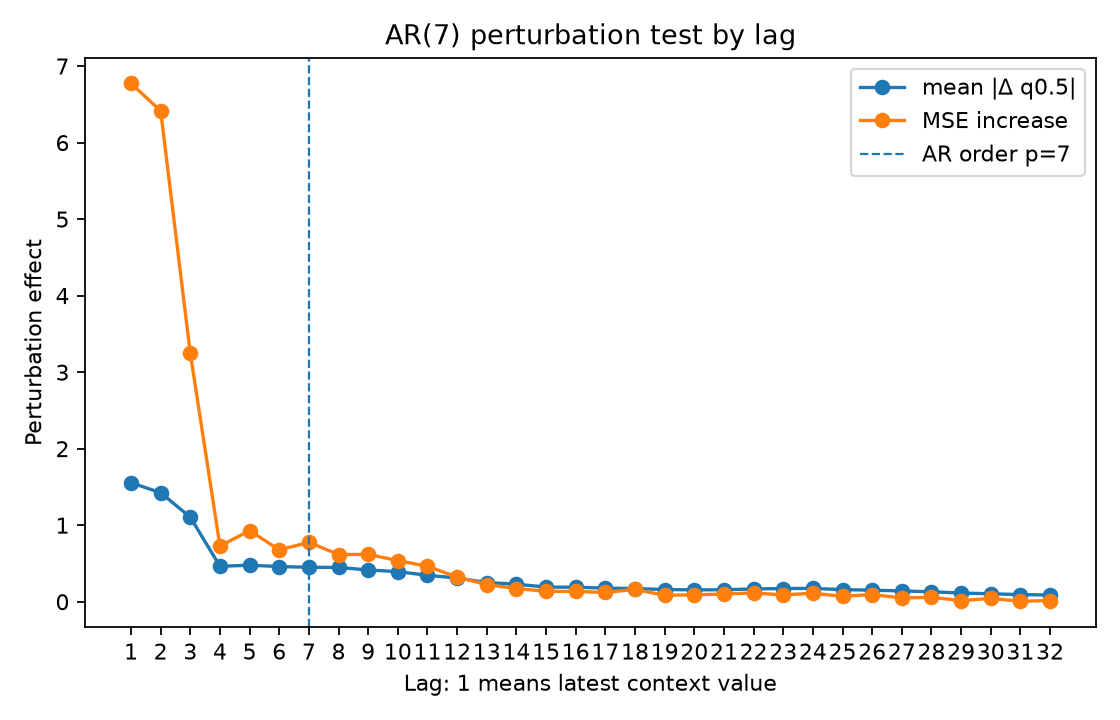

Values plotted in this chart, from the file beside it:
lag, true_lag, is_within_ar_order, true_lag_within_ar_order, mean_abs_delta, mean_squared_delta, mse_to_conditional_mean_after_perturb, mse_increase_to_conditional_mean
1.0, 1.0, 1.0, 1.0, 1.556, 7.432, 10.01, 6.772
2.0, 2.0, 1.0, 1.0, 1.424, 6.714, 9.654, 6.415
3.0, 3.0, 1.0, 1.0, 1.104, 3.271, 6.485, 3.245
4.0, 4.0, 1.0, 1.0, 0.4635, 0.6277, 3.968, 0.7287
5.0, 5.0, 1.0, 1.0, 0.4768, 0.7728, 4.168, 0.9287
6.0, 6.0, 1.0, 1.0, 0.4601, 0.6502, 3.918, 0.6784
7.0, 7.0, 1.0, 1.0, 0.4501, 0.6308, 4.016, 0.776
8.0, 8.0, 0.0, 0.0, 0.4484, 0.6189, 3.857, 0.6169
9.0, 9.0, 0.0, 0.0, 0.4149, 0.5301, 3.859, 0.6189
10.0, 10.0, 0.0, 0.0, 0.3937, 0.503, 3.777, 0.5378
11.0, 11.0, 0.0, 0.0, 0.3452, 0.3919, 3.703, 0.4637
12.0, 12.0, 0.0, 0.0, 0.3101, 0.2997, 3.561, 0.3215
13.0, 13.0, 0.0, 0.0, 0.2508, 0.2099, 3.465, 0.2248
14.0, 14.0, 0.0, 0.0, 0.2292, 0.1709, 3.411, 0.1715
15.0, 15.0, 0.0, 0.0, 0.1919, 0.1201, 3.376, 0.1365
16.0, 16.0, 0.0, 0.0, 0.1897, 0.1182, 3.374, 0.1344
17.0, 17.0, 0.0, 0.0, 0.1781, 0.1183, 3.361, 0.1217
18.0, 18.0, 0.0, 0.0, 0.1724, 0.103, 3.4, 0.1606
19.0, 19.0, 0.0, 0.0, 0.1596, 0.0945, 3.324, 0.08413
20.0, 20.0, 0.0, 0.0, 0.1553, 0.08323, 3.331, 0.09108
21.0, 21.0, 0.0, 0.0, 0.1565, 0.09121, 3.34, 0.1004
22.0, 22.0, 0.0, 0.0, 0.1669, 0.09633, 3.354, 0.1146
23.0, 23.0, 0.0, 0.0, 0.1726, 0.1039, 3.329, 0.08948
24.0, 24.0, 0.0, 0.0, 0.1743, 0.1046, 3.35, 0.1106
25.0, 25.0, 0.0, 0.0, 0.1584, 0.09359, 3.31, 0.0708
26.0, 26.0, 0.0, 0.0, 0.1511, 0.08063, 3.334, 0.09448
27.0, 27.0, 0.0, 0.0, 0.1413, 0.0683, 3.289, 0.04938
28.0, 28.0, 0.0, 0.0, 0.1299, 0.05565, 3.298, 0.05831
29.0, 29.0, 0.0, 0.0, 0.1139, 0.04141, 3.254, 0.01469
30.0, 30.0, 0.0, 0.0, 0.1041, 0.0364, 3.283, 0.04313
31.0, 31.0, 0.0, 0.0, 0.09363, 0.02855, 3.246, 0.006735
32.0, 32.0, 0.0, 0.0, 0.08727, 0.02512, 3.255, 0.0149
